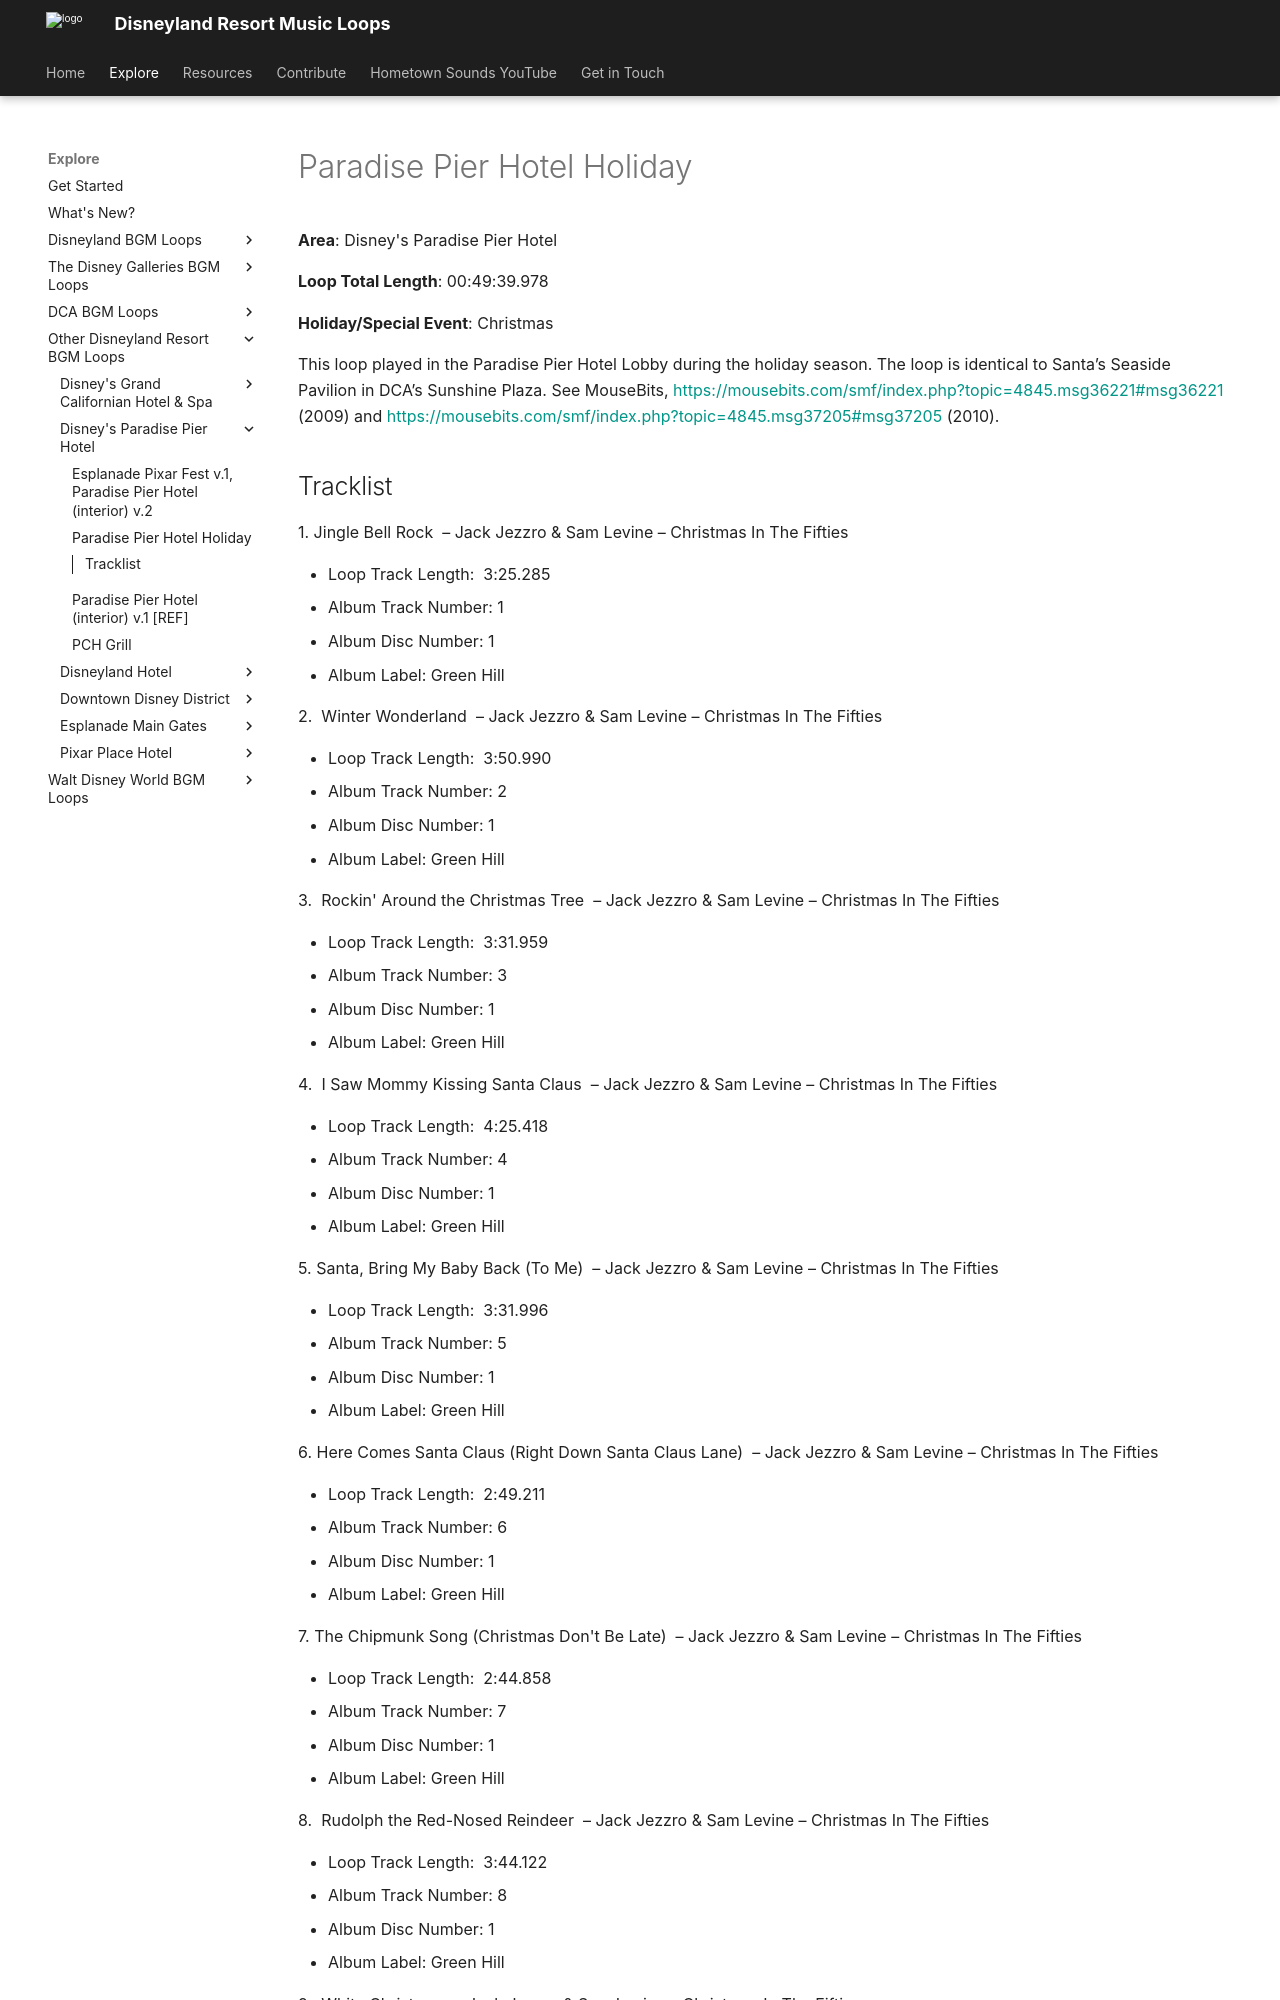

repository: SSrustworthy/DLRML-docs · page: explore/Other/Disney's Paradise Pier Hotel/Paradise_Pier_Hotel_Holiday/index.html · generator: mkdocs

# Paradise Pier Hotel Holiday

**Area**: Disney's Paradise Pier Hotel

**Loop Total Length**: 00:49:39.978

**Holiday/Special Event**: Christmas

This loop played in the Paradise Pier Hotel Lobby during the holiday season. The loop is identical to Santa’s Seaside Pavilion in DCA’s Sunshine Plaza. See MouseBits, [https://mousebits.com/smf/index.php?topic=4845.msg36221#msg36221](https://mousebits.com/smf/index.php?topic=4845.msg36221#msg36221) (2009) and [https://mousebits.com/smf/index.php?topic=4845.msg37205#msg37205](https://mousebits.com/smf/index.php?topic=4845.msg37205#msg37205) (2010).
